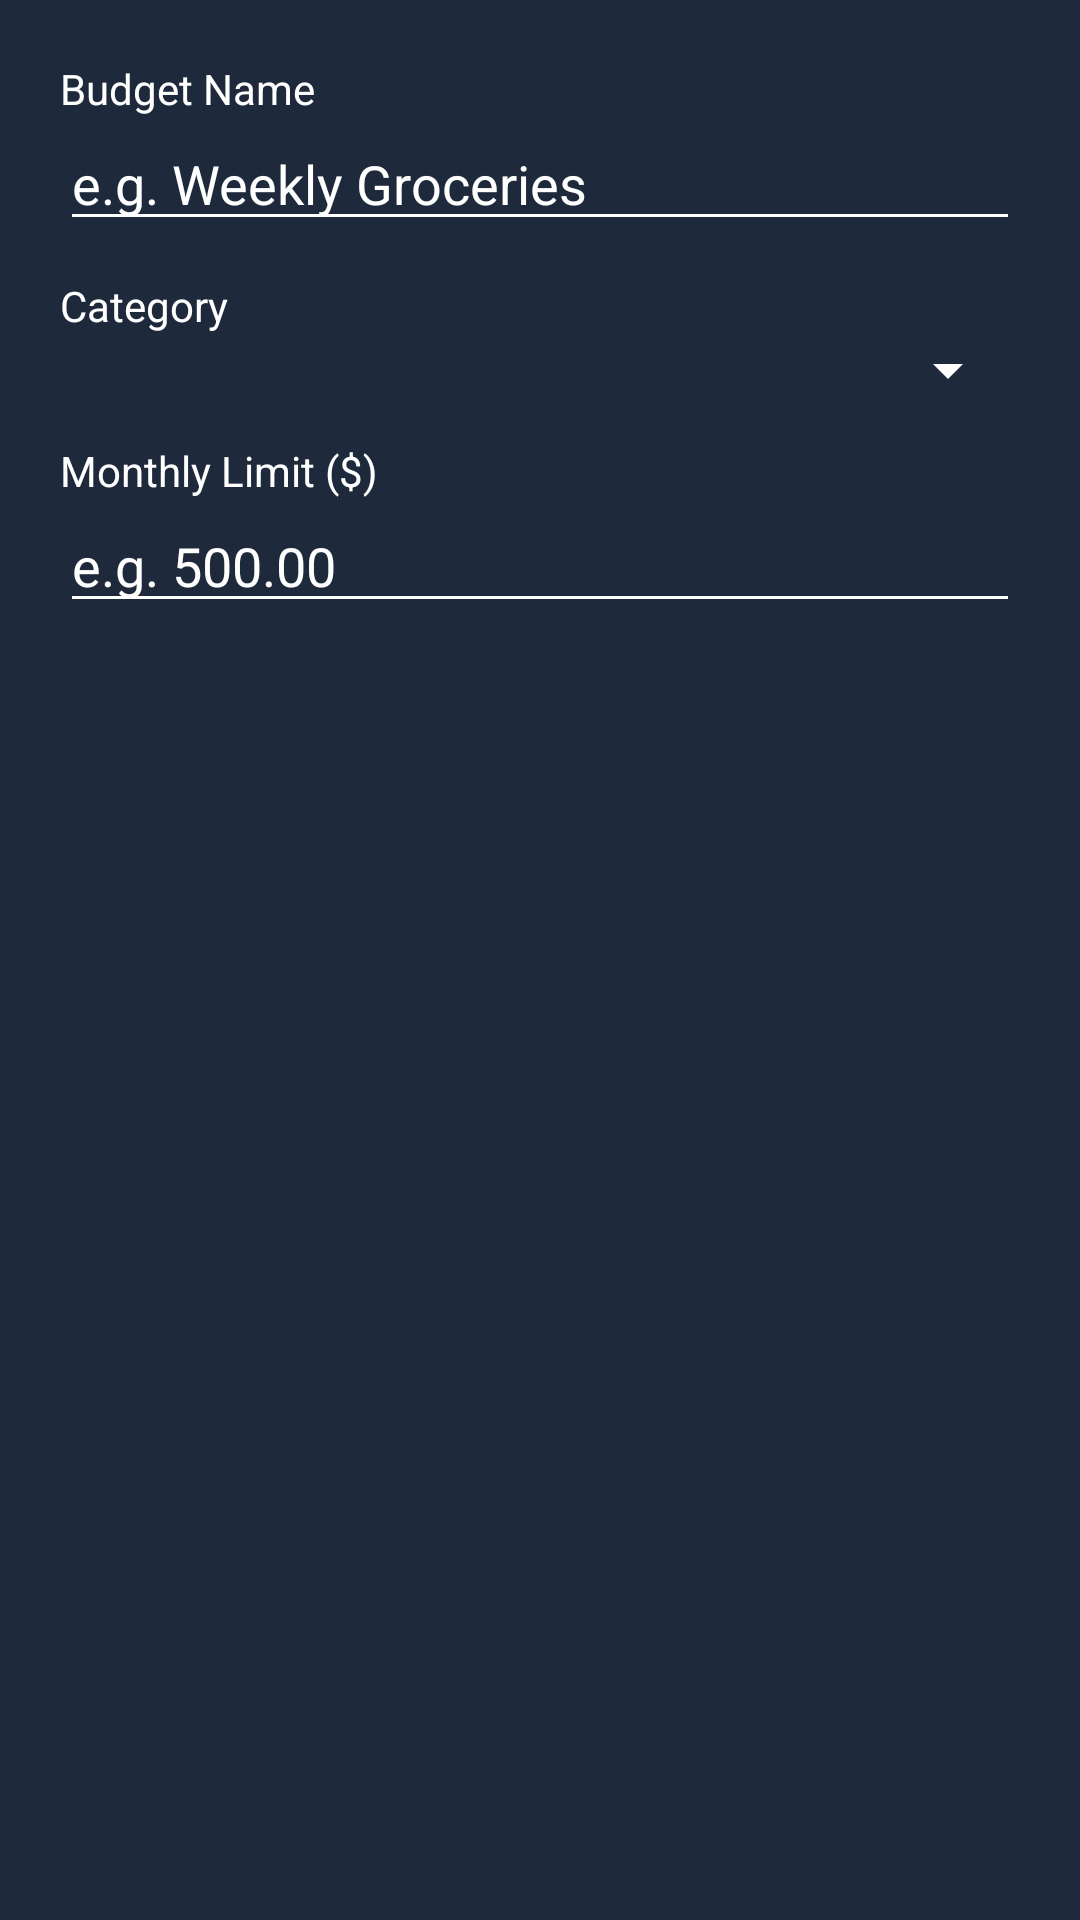

The Android layout XML behind this screen, and the referenced resources:
<!-- AndroidManifest.xml: application theme Theme.ExpenseEye -->
<!-- res/layout/dialog_add_budget.xml -->
<?xml version="1.0" encoding="utf-8"?>
<LinearLayout xmlns:android="http://schemas.android.com/apk/res/android"
    android:layout_width="match_parent"
    android:layout_height="wrap_content"
    android:orientation="vertical"
    android:padding="20dp"
    android:background="#1E293B">

    <TextView
        android:text="Budget Name"
        android:textSize="14sp"
        android:textColor="#FFFFFF"
        android:layout_width="wrap_content"
        android:layout_height="wrap_content"/>

    <EditText
        android:id="@+id/et_budget_name"
        android:layout_width="match_parent"
        android:layout_height="wrap_content"
        android:layout_marginBottom="12dp"
        android:inputType="textCapWords"
        android:maxLength="40"
        android:hint="e.g. Weekly Groceries" />

    <TextView
        android:text="Category"
        android:textSize="14sp"
        android:textColor="#FFFFFF"
        android:layout_width="wrap_content"
        android:layout_height="wrap_content"/>

    <Spinner
        android:id="@+id/spinner_budget_category"
        android:layout_width="match_parent"
        android:layout_height="wrap_content"
        android:layout_marginBottom="12dp"
        android:popupBackground="#1E293B" />

    <TextView
        android:text="Monthly Limit ($)"
        android:textSize="14sp"
        android:textColor="#FFFFFF"
        android:layout_width="wrap_content"
        android:layout_height="wrap_content"/>

    <EditText
        android:id="@+id/et_budget_limit"
        android:layout_width="match_parent"
        android:layout_height="wrap_content"
        android:inputType="numberDecimal"
        android:hint="e.g. 500.00" />

</LinearLayout>
<!-- resources referenced by this layout -->
<resources>
  <style name="Theme.ExpenseEye" parent="Theme.MaterialComponents.DayNight.NoActionBar">
          <item name="android:textColor">#FFFFFF</item>
      <item name="android:windowBackground">@drawable/bg_reports_gradient</item>
          <item name="android:textColorPrimary">#FFFFFF</item>
          <item name="colorControlNormal">#FFFFFF</item>
          <item name="android:textColorHint">#FFFFFF</item>
          <item name="colorPrimary">#1F51FF</item>
          <item name="colorSecondary">#FFFFFF</item>
          <item name="colorControlActivated">#1F51FF</item>
  
      </style>
  <!-- drawable bg_reports_gradient (drawable) -->
  <?xml version="1.0" encoding="utf-8"?>
  <shape xmlns:android="http://schemas.android.com/apk/res/android">
      <gradient
          android:angle="315"
          android:endColor="#0A4EED"
          android:startColor="#153D8A" />
  </shape>
</resources>
